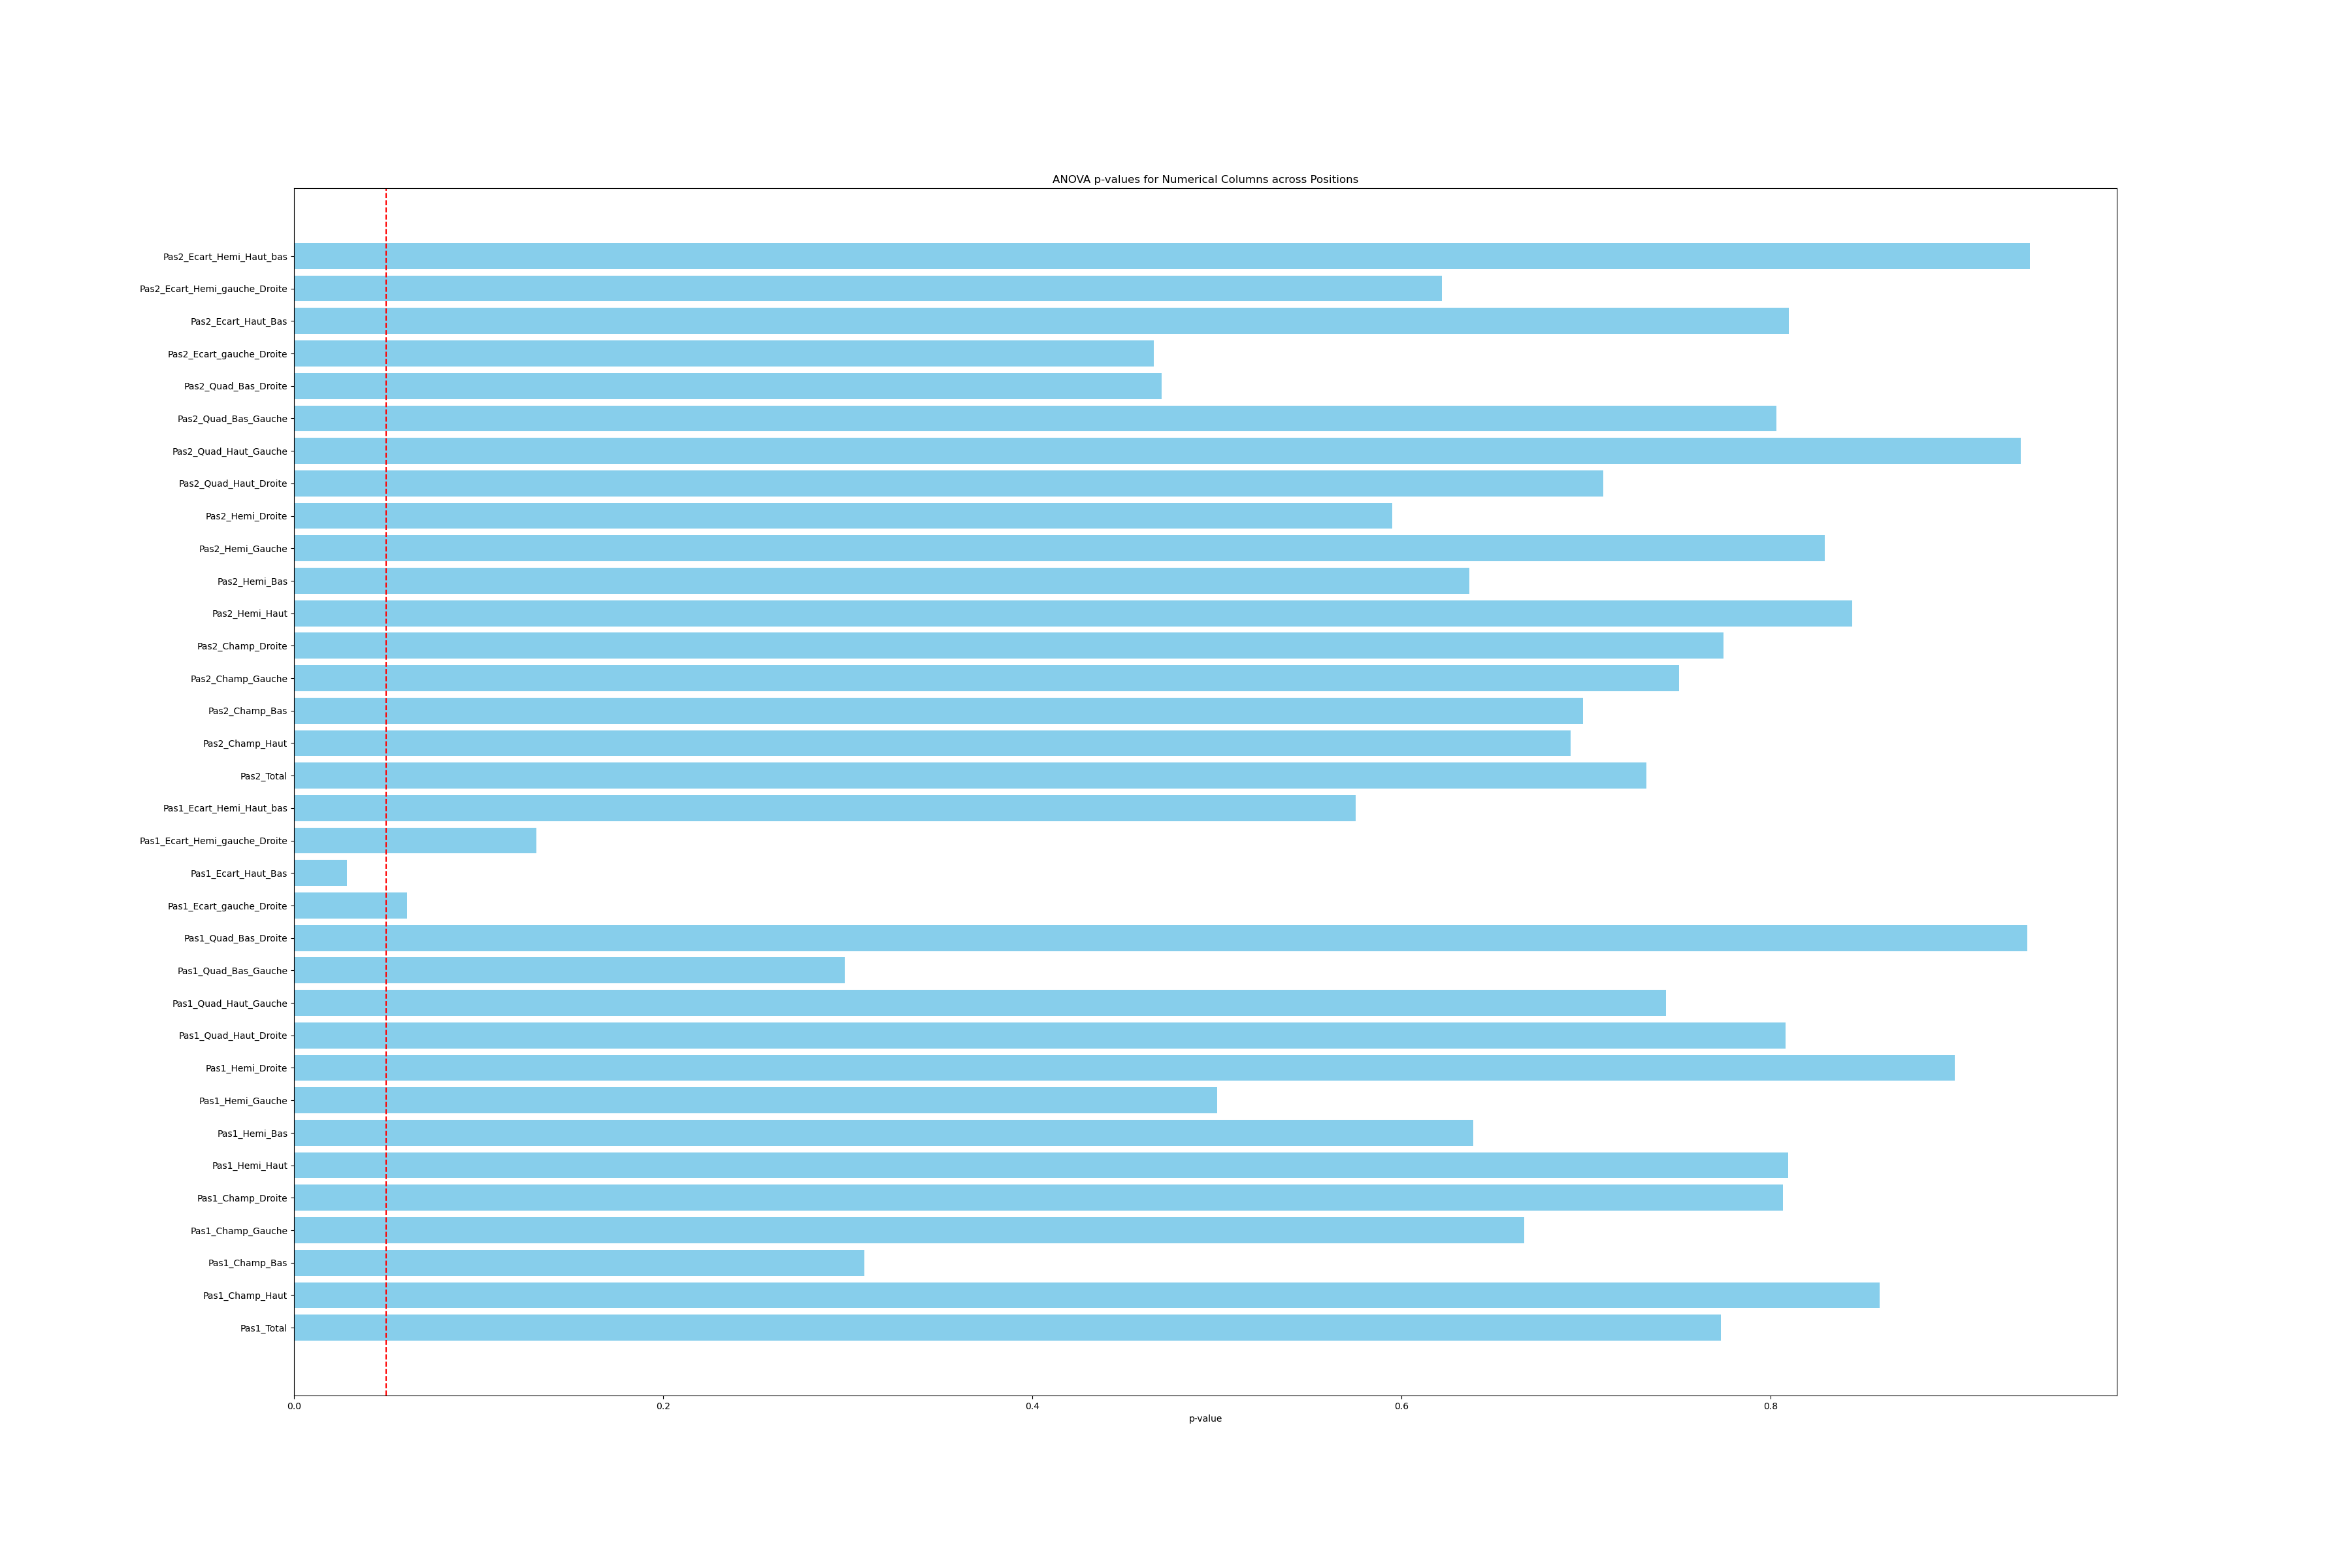

Source data for this figure (header and first rows):
, Variable, p_val
0, Pas1_Total, 0.7729
1, Pas1_Champ_Haut, 0.8591
2, Pas1_Champ_Bas, 0.309
3, Pas1_Champ_Gauche, 0.6664
4, Pas1_Champ_Droite, 0.8067
5, Pas1_Hemi_Haut, 0.8095
6, Pas1_Hemi_Bas, 0.6388
7, Pas1_Hemi_Gauche, 0.5
8, Pas1_Hemi_Droite, 0.8998
9, Pas1_Quad_Haut_Droite, 0.808
10, Pas1_Quad_Haut_Gauche, 0.7433
11, Pas1_Quad_Bas_Gauche, 0.2985
12, Pas1_Quad_Bas_Droite, 0.9389
13, Pas1_Ecart_gauche_Droite, 0.06134
14, Pas1_Ecart_Haut_Bas, 0.02858
15, Pas1_Ecart_Hemi_gauche_Droite, 0.1315
16, Pas1_Ecart_Hemi_Haut_bas, 0.5752
17, Pas2_Total, 0.7327
18, Pas2_Champ_Haut, 0.6915
19, Pas2_Champ_Bas, 0.6984
20, Pas2_Champ_Gauche, 0.7505
21, Pas2_Champ_Droite, 0.7744
22, Pas2_Hemi_Haut, 0.8442
23, Pas2_Hemi_Bas, 0.6366
24, Pas2_Hemi_Gauche, 0.8292
25, Pas2_Hemi_Droite, 0.5949
26, Pas2_Quad_Haut_Droite, 0.7094
27, Pas2_Quad_Haut_Gauche, 0.9354
28, Pas2_Quad_Bas_Gauche, 0.8031
29, Pas2_Quad_Bas_Droite, 0.4699
30, Pas2_Ecart_gauche_Droite, 0.4658
31, Pas2_Ecart_Haut_Bas, 0.8098
32, Pas2_Ecart_Hemi_gauche_Droite, 0.6218
33, Pas2_Ecart_Hemi_Haut_bas, 0.9405
